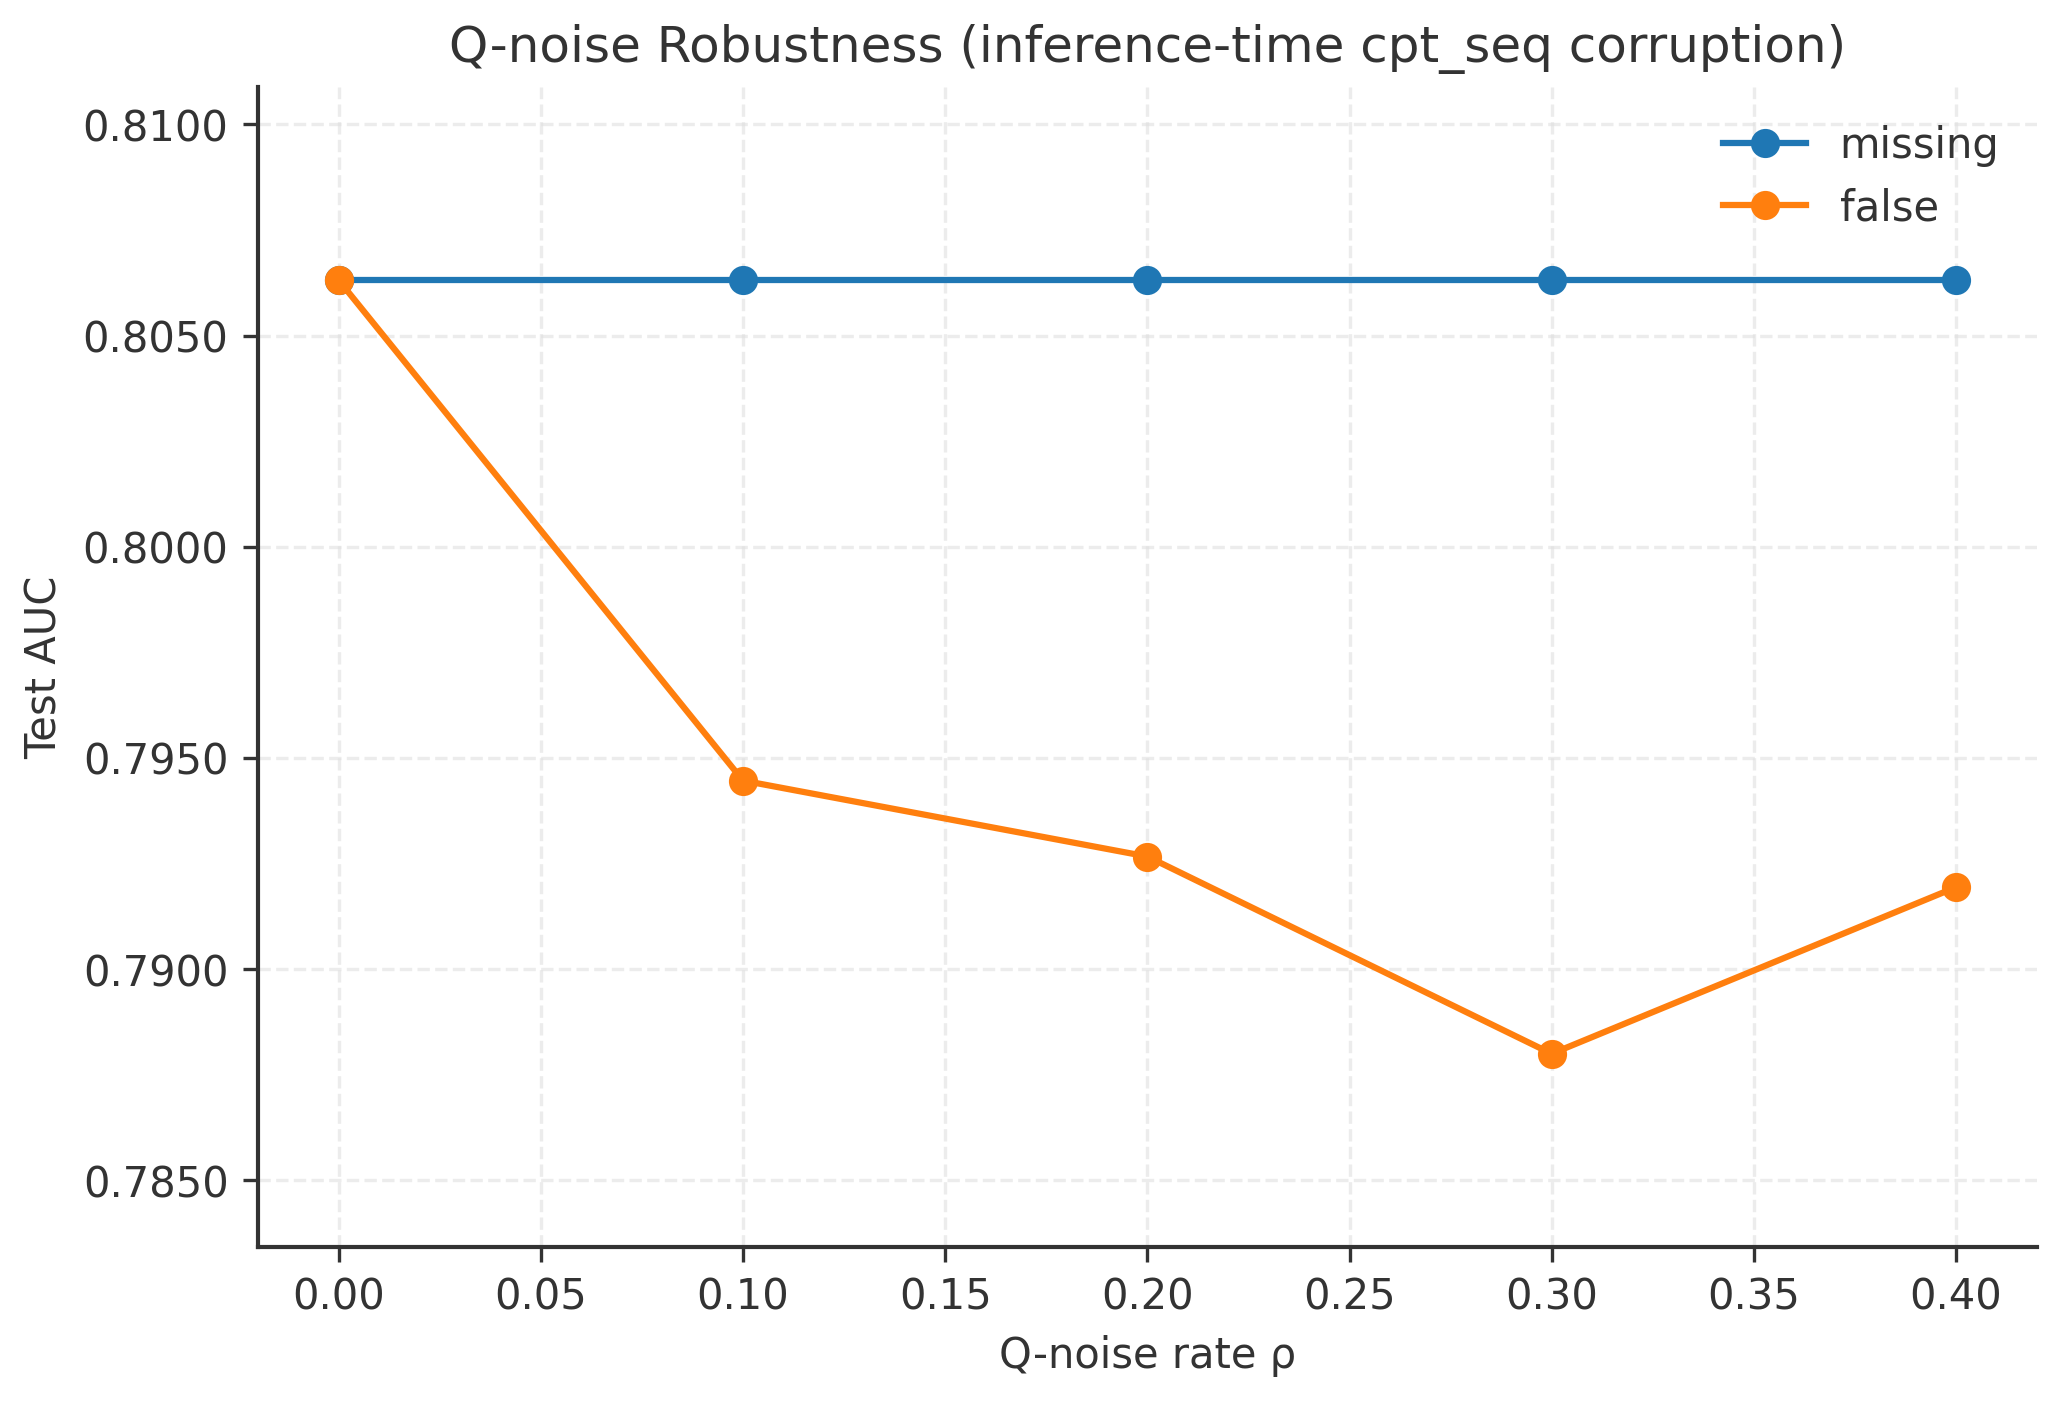

The data file committed next to this chart (first rows):
mode, rho, auc, accuracy, rmse
missing, 0.0, 0.8063, 0.7696, 0.399
missing, 0.1, 0.8063, 0.7696, 0.399
missing, 0.2, 0.8063, 0.7696, 0.399
missing, 0.3, 0.8063, 0.7696, 0.399
missing, 0.4, 0.8063, 0.7696, 0.399
false, 0.0, 0.8063, 0.7696, 0.399
false, 0.1, 0.7945, 0.752, 0.4098
false, 0.2, 0.7927, 0.7505, 0.4102
false, 0.3, 0.788, 0.7418, 0.4149
false, 0.4, 0.7919, 0.7495, 0.4113
